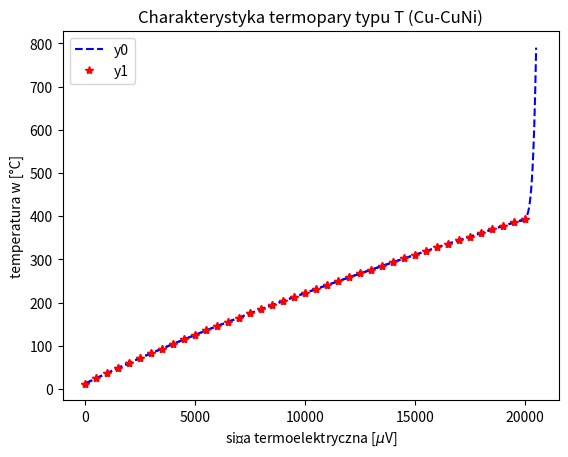

The script that saved this image:
import numpy as np
import matplotlib.pyplot as plt
E1 = 4273 # uV
E2 = 806 # uV
Tn = [12.8, 25.2, 37.3, 49.2, 60.7, 72.1, 83.2, 94.0, 104.7, 115.3, 125.6, 135.9, 146.0, 155.9, 165.6, 175.5, 185.1, 194.6, 204.0, 213.3, 222.6, 231.7, 240.8, 249.8, 258.7, 267.6, 276.4, 285.1, 293.8, 302.4, 311.0, 319.5, 328.0, 336.4, 344.7, 353.0, 361.3,  369.6, 377.7, 385.9, 394.0]
En = np.arange(start = 0, stop = 20500, step = 500)
plt.title('Charakterystyka termopary typu T (Cu-CuNi)')
plt.xlabel(' siła termoelektryczna [$\mu$V] ')
plt.ylabel('temperatura w [°C]')
plt.plot(En, Tn,"--b")

plt.plot(En, Tn,"*r")
plt.gca().legend(('y0','y1'))
plt.show()



##41 pkt


p = np.polyfit(En,Tn, 40)
print(p)
E_cont = np.arange(start = 0, stop = 20500, step = 5)
y = np. polyval(p, E_cont)
plt.title('Charakterystyka termopary typu T (Cu-CuNi)')
plt.xlabel(' siła termoelektryczna [$\mu$V] ')
plt.ylabel('temperatura w [°C]')
plt.plot(E_cont, y, "--b")

plt.plot(En, Tn, "*r")
plt.gca().legend(('y0','y1'))
plt.show()


E100 = 4273 # uV fpr about 100 degrees Celsius
E20 = 806 #uV for about 20 degrees Celsius

print(np.polyval(p,E100))
print(np.polyval(p,E20))


